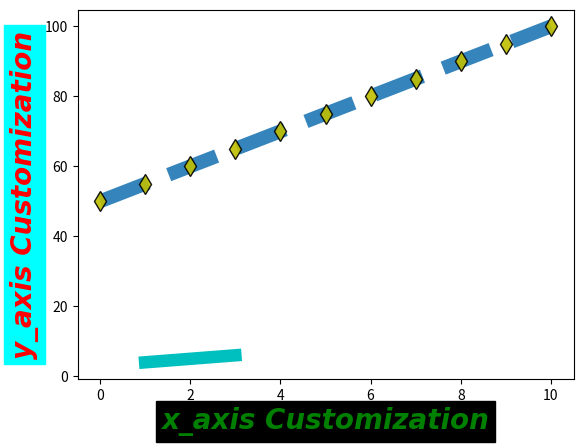

The script that saved this image:
"""                        xlabel      &       ylabel
The Syntax for both xlabel and ylabel are same.

             plt.xlabel("Name to Graph",fontdict,labelpad,**kwargs)

fontdict: is a dictionary that is used to customize the the font family ,style,color, size and more
labelpad: use to move the text below or above the x-axis. +ve value moves the text below & viceversa
**kwargs: use to customize font. Instead of "fontdict" we can use this argument to do the same.
like chaning size,color,family,style e.t.c.

Remember:Whenever there is a conflict arises b/w fontdict and **kwargs. the later has high preference

"""

import matplotlib.pyplot as plt
import  numpy as np

a = np.array([50, 55, 60, 65, 70, 75, 80, 85, 90, 95, 100])

plt.plot(a,antialiased = True, marker = "d",ms = 10,mfc = 'y',mec = 'k',ls = '--',lw = 10,alpha = 0.9)
plt.xlabel("x_axis Customization",{'size':20,'color':'yellow','family':'monospace','weight':'bold','style':'italic'},labelpad=-250,backgroundcolor = 'black')
plt.show()


# Define the font properties in a dictionary
font = {
    'size': 20,
    'color': 'green',
    'family': 'fantasy',
    'weight': 'bold',
    'style': 'oblique'
}

fontNew = {
    'size': 1,
    'color': 'yellow',
    'family': 'monospace',
    'weight': 10,
    'style': 'italic',
    'backgroundcolor': 'black'
}



# Create a plot
plt.plot([1, 2, 3], [4, 5, 6],ls = '-',lw = 9,color = 'c')

# Set the x-axis label with the custom font properties
# The backgroundcolor in the fontdict is not working, so we have to give it as a **kwargs.

plt.xlabel("x_axis Customization", fontdict=font,labelpad=3,backgroundcolor = 'black')
plt.ylabel("y_axis Customization", fontdict=font,labelpad=4,color = 'red',backgroundcolor = 'cyan')

""" Note::   Although the color mentioned in fontdict is green.but for y-axis it will be 
replaced by red due to high precedence of keyword Argument."""
# Show the plot
plt.show()
